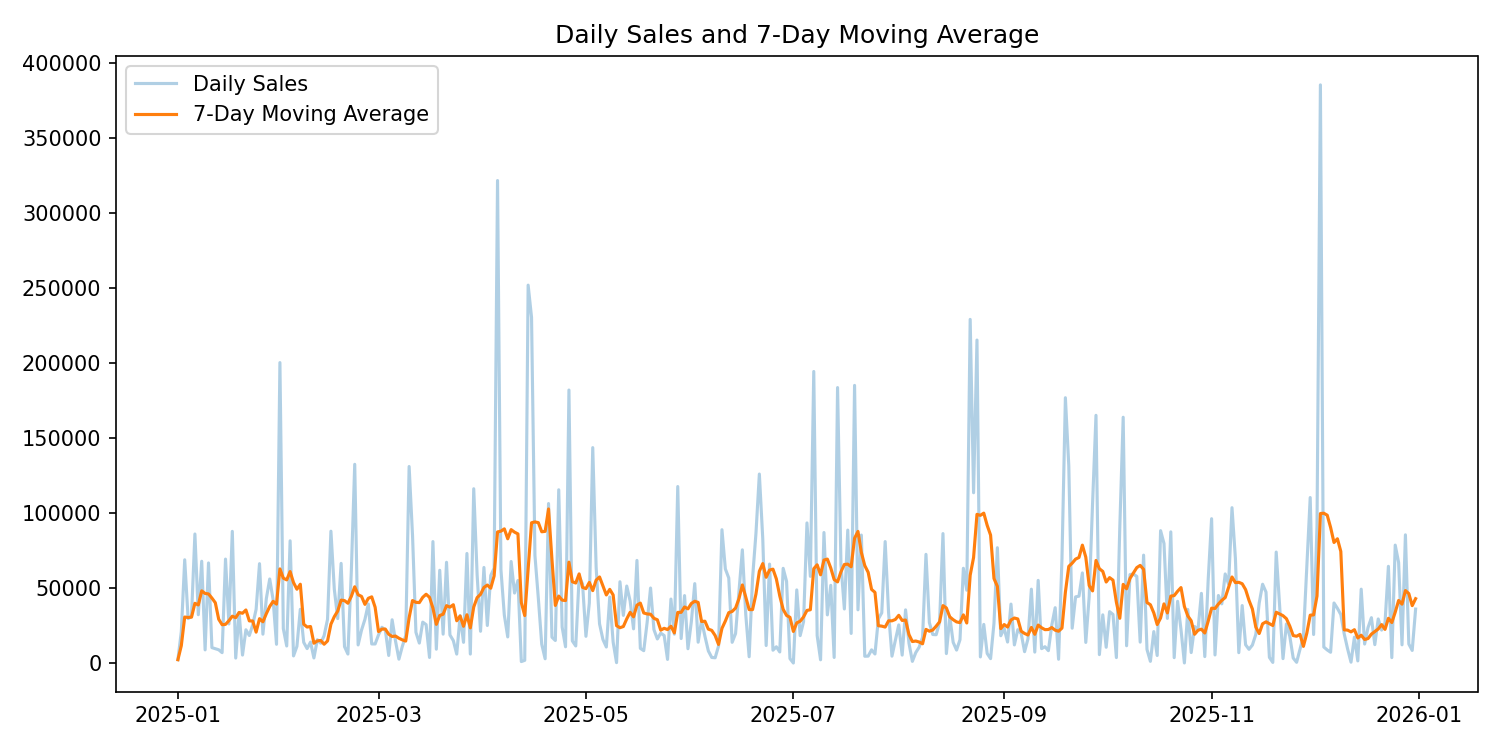

The file beside this chart, header and first rows:
Order_Date, Sales, 7_Day_Moving_Average
2025-01-01, 2520, 2520
2025-01-02, 21159, 11840
2025-01-03, 69070, 30916
2025-01-04, 29875, 30656
2025-01-05, 31571, 30839
2025-01-06, 86250, 40074
2025-01-07, 32485, 38990
2025-01-08, 68088, 48357
2025-01-09, 9042, 46626
2025-01-10, 66965, 46325
2025-01-11, 10553, 43565
2025-01-12, 9800, 40455
2025-01-13, 9120, 29436
2025-01-14, 7206, 25825
2025-01-15, 69530, 26031
2025-01-16, 26307, 28497
2025-01-17, 88005, 31503
2025-01-18, 3600, 30510
2025-01-19, 33990, 33965
2025-01-20, 5600, 33463
2025-01-21, 22434, 35638
2025-01-22, 18610, 28364
2025-01-23, 25795, 28291
2025-01-24, 36030, 20866
2025-01-25, 66475, 29848
2025-01-26, 19520, 27781
2025-01-27, 43115, 33140
2025-01-28, 56275, 37974
2025-01-29, 42440, 41379
2025-01-30, 12775, 39519
2025-01-31, 200400, 63000
2025-02-01, 23209, 56819
2025-02-02, 11638, 55693
2025-02-03, 81710, 61207
2025-02-04, 5035, 53887
2025-02-05, 11400, 49452
2025-02-06, 36095, 52784
2025-02-07, 14074, 26166
2025-02-08, 9902, 24265
2025-02-09, 14220, 24634
2025-02-10, 3680, 13487
2025-02-11, 15842, 15030
2025-02-12, 13490, 15329
2025-02-13, 18550, 12823
2025-02-14, 29350, 15005
2025-02-15, 88110, 26177
2025-02-16, 49371, 31199
2025-02-17, 29895, 34944
2025-02-18, 66670, 42205
2025-02-19, 11203, 41878
2025-02-20, 6280, 40126
2025-02-21, 61430, 44708
2025-02-22, 132662, 51073
2025-02-23, 12350, 45784
2025-02-24, 22190, 44684
2025-02-25, 29385, 39357
2025-02-26, 39595, 43413
2025-02-27, 12996, 44373
2025-02-28, 12990, 37453
2025-03-01, 19070, 21225
... 304 more rows
